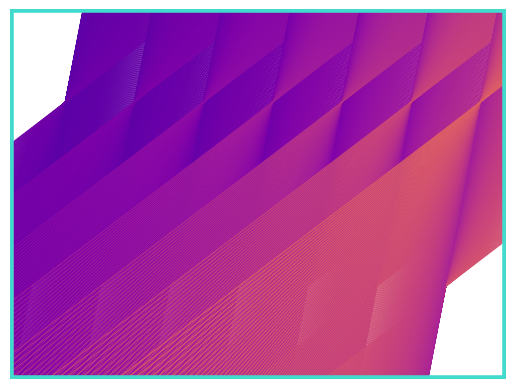

This figure's Python source:
import matplotlib.pyplot as plt
import numpy as np
# # of points


import matplotlib
matplotlib.use('AGG')

#use 9*9 grid for 4 points

grid_size=20
pts=14

lines=250

# #make it only need two points, x0 and x1
# pt_number=5

# points are 3,3 4,4 5,5 6,6

#for trying large numbers of points:

start_point=[]

# arr=np.linspace(1,grid_size-1,pts)
# for n in range(pts):
#     start_point+=[[arr[n],arr[n]]]

arr=np.linspace(1,grid_size-1, pts)
for n in range(pts):
    start_point+=[[arr[n], grid_size*(1/4)+(n%2)*grid_size*(2/4)]]


def start_point_process(start_point):
    """
    fixes apparent gap in the generated image made between points

    Args:
        start_point (_type_): _description_

    Returns:
        _type_: _description_
    """
def start_point_process(start_point):
    """
    Fixes apparent gap in the generated image made between points.
    """
    length = len(start_point)
    delta = 0.8
    center = length // 2

    if length % 2 == 1:
        for i in range(center):
            start_point[i][0] *= (2 - delta)
            start_point[length - 1 - i][0] *= delta
    else:
        start_point[center - 1][0] *= ((2 - delta - 1) / 2 + 1)
        start_point[center][0] *= (1 - (1 - delta) / 2)
        for i in range(center - 1):
            start_point[i][0] *= (2 - delta)
            start_point[length - 1 - i][0] *= delta

    return start_point

delta = 1.01

start_point=[[(sublist[0] * delta)+grid_size*(1-delta),sublist[1]] for sublist in start_point]
# start_point=[[3,3],[4,4],[5,5],[6,6]]

def len_interval(slope, pt, gs):
    """
    returns the integer length value between points in the line and the first x position
    [distance,x0]

    Args:
        num_lpts (int): number of points that constitute the line
        slope (int): _description_
        pt (list): point in box
        gs (int): size of n*n box
    
    """
    #define box
    #x=0, x=9
    #y=0, y=9
 
    #scaled distances from boundary
    import math

    xl,xr,yb,yt= pt[0],-1*(pt[0]-gs),pt[1]/math.fabs(slope),(-1*(pt[1]-gs))/math.fabs(slope)

    #find intersection points:
    x0,y0,x1,y1=0,0,0,0

    if slope > 0:
        if min(xl,yb)==xl:
            x0=0
            y0=pt[1]+slope*(x0-pt[0])
        else:
            y0=0
            x0=pt[0]+(y0-pt[1])/slope
        
        if min(xr,yt)==xr:
            x1=gs
            y1=pt[1]+slope*(x1-pt[0])
        else:
            y1=gs
            x1=pt[0]+(y1-pt[1])/slope


    elif slope==0:
        y0=y1=pt[1]
        x0,x1=0,gs

    else:
        if min(xr,yb)==xr:
            x1=gs
            y1=pt[1]+slope*(x1-pt[0])
        else:
            y1=0
            x1=pt[0]+(y1-pt[1])/slope

        if min(xl,yt)==xl:
            x0=0
            y0=pt[1]+slope*(x0-pt[0])
        else:
            y0=gs
            x0=pt[0]+(y0-pt[1])/slope

    # # Define two points as numpy arrays
    # point0 = np.array([x0, y0])  # Replace x1 and y1 with actual coordinates
    # point1 = np.array([x1, y1])  # Replace x2 and y2 with actual coordinates

    # x=np.array([1,0])

    # # Calculate the x-axis distance change to evenly divide among input values

    # distance=np.dot(point1-point0,x)

    return [[x0,y0],[x1,y1]]

def line(xpos, slope, b):
    return slope*xpos+b




ypoint=[]
xpoint=[]

line_ind=[]
for p in range(pts):

    x_dat=[]
    y_dat=[]

    # lin=int(lines*(0.1+(p/pts)))
    # line_ind+=[lin]
    for l in range(lines):
        
        ypoints=[]
        xpoints=[]

        # #define variables for each line of each point

        slope=7-6*(l/lines)
        # dat=len_interval(pt_number,slope,start_point[p],grid_size)
        # len_int=dat[0]
        # x_naught=dat[1]
        # b=(slope*start_point[p][0]-start_point[p][1])

        # #assure each new line starts at y=0 by subtracting base y value from added points

        # y_scale=line(xpos=x_naught,slope=slope, b=b)

        data=len_interval(slope,start_point[p],grid_size)

        for i in range(2):

            ypoints+=[data[i][1]]
            xpoints+=[data[i][0]]

        y_dat+=[ypoints]
        x_dat+=[xpoints]
    
    ypoint+=[y_dat]
    xpoint+=[x_dat]

#fig=plt.figure(figsize=[10,10])

colormap=plt.get_cmap('plasma')



for p in range(pts):
    for l in range(lines):
        plt.plot(xpoint[p][l],ypoint[p][l], color=colormap(((l+p*50)**2/(2*pts*50)**2)+(1/6)), linewidth=0.75)

# #backward plotting:
# for p in range(pts-1,-1,-1):
#     for l in range(lines):
#         plt.plot(xdata1_pts[p][l],ydata1_pts[p][l], color=colormap(((l+p*lines)**2/(pts*lines)**2)+(1/6)), linewidth=0.5)

#plot bounding box

xmin, xmax = 0, grid_size
ymin, ymax = 0, grid_size

points = [[xmin, ymin], [xmin, ymax], [xmax, ymax], [xmax, ymin]]

# Closing the rectangle by connecting the last point to the first point
points.append(points[0])

x, y = zip(*points)  # Unzipping the points


white_hue=2-0.7

linecolor=(white_hue*50/255,white_hue*168/255,white_hue*157/255)

plt.plot(x, y, '-', linewidth=4, color=linecolor)

plt.axis('off')

#ask chatgpt for code to check directory and see if the file Take1 alr exists so that I dont
#accidentally override other verisions

# Get the current axis limits in plotting units

ax = plt.gca()
current_xlim = ax.get_xlim()
current_ylim = ax.get_ylim()

# print(f"Current x limits: {current_xlim}")
# print(f"Current y limits: {current_ylim}")

delta=0.97
ax.set_xlim(current_xlim[0]+delta, current_xlim[1]-delta)
ax.set_ylim(current_ylim[0]+delta, current_ylim[1]-delta)

plt.savefig('pink_lines.png', transparent=True, dpi=1500, bbox_inches='tight', pad_inches=0.0)

